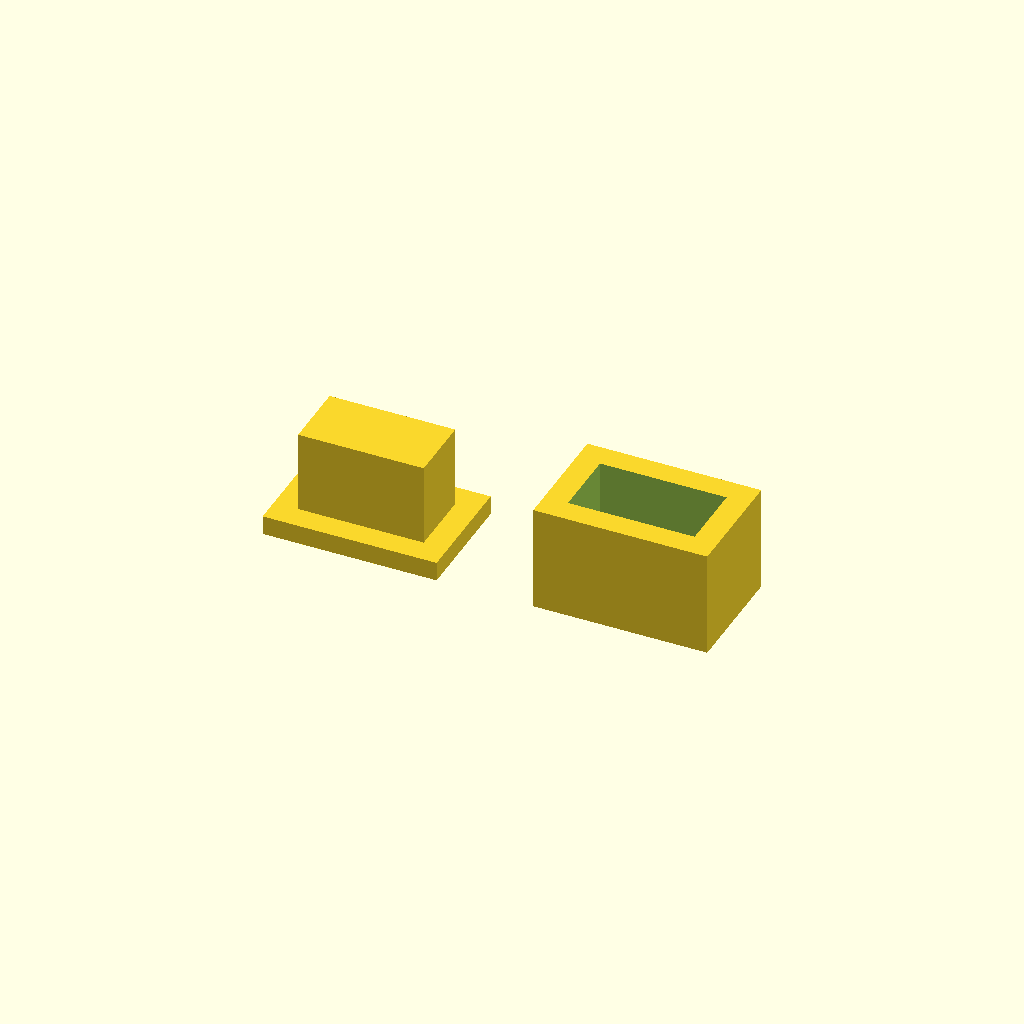
Cell 1: rendered with the file's own defaults.
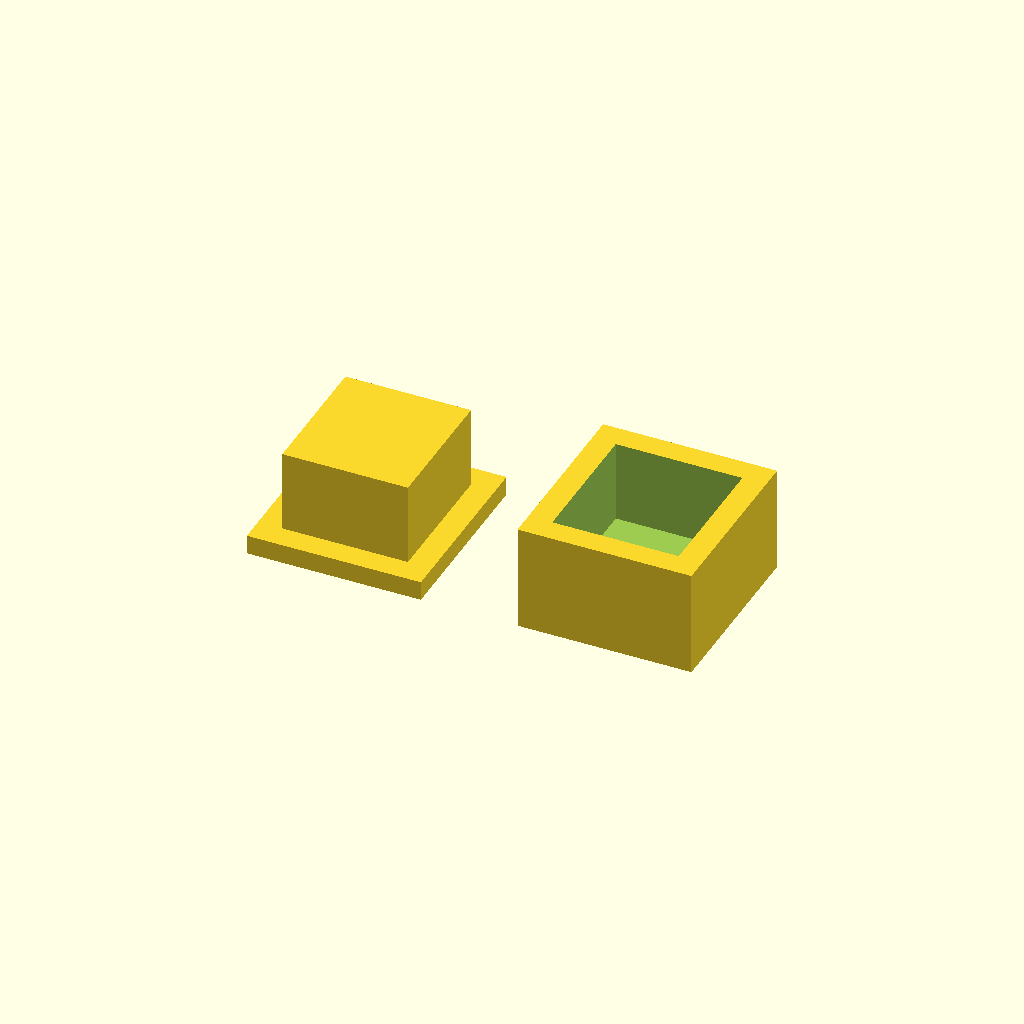
Cell 2 — tenon_h set to 28, the other parameters unchanged.
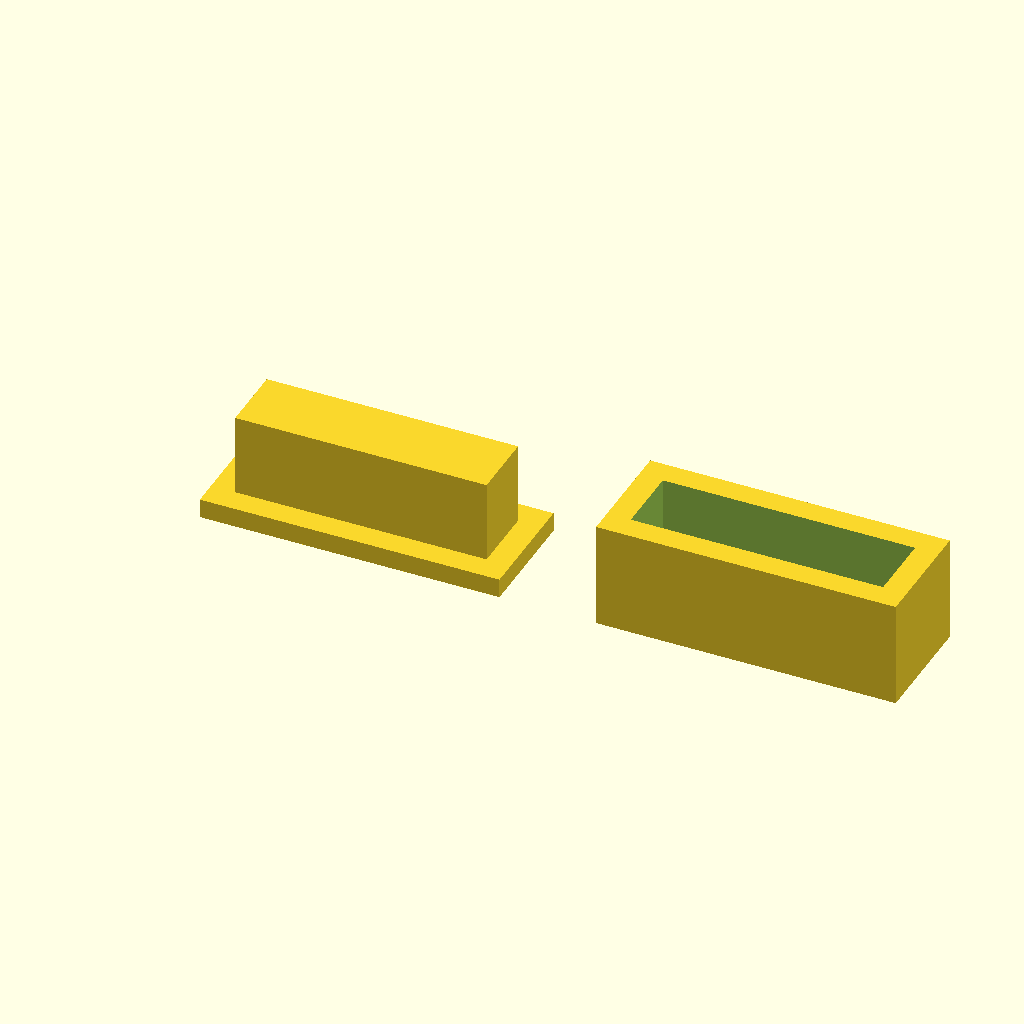
Cell 3: the same model with tenon_w = 52.
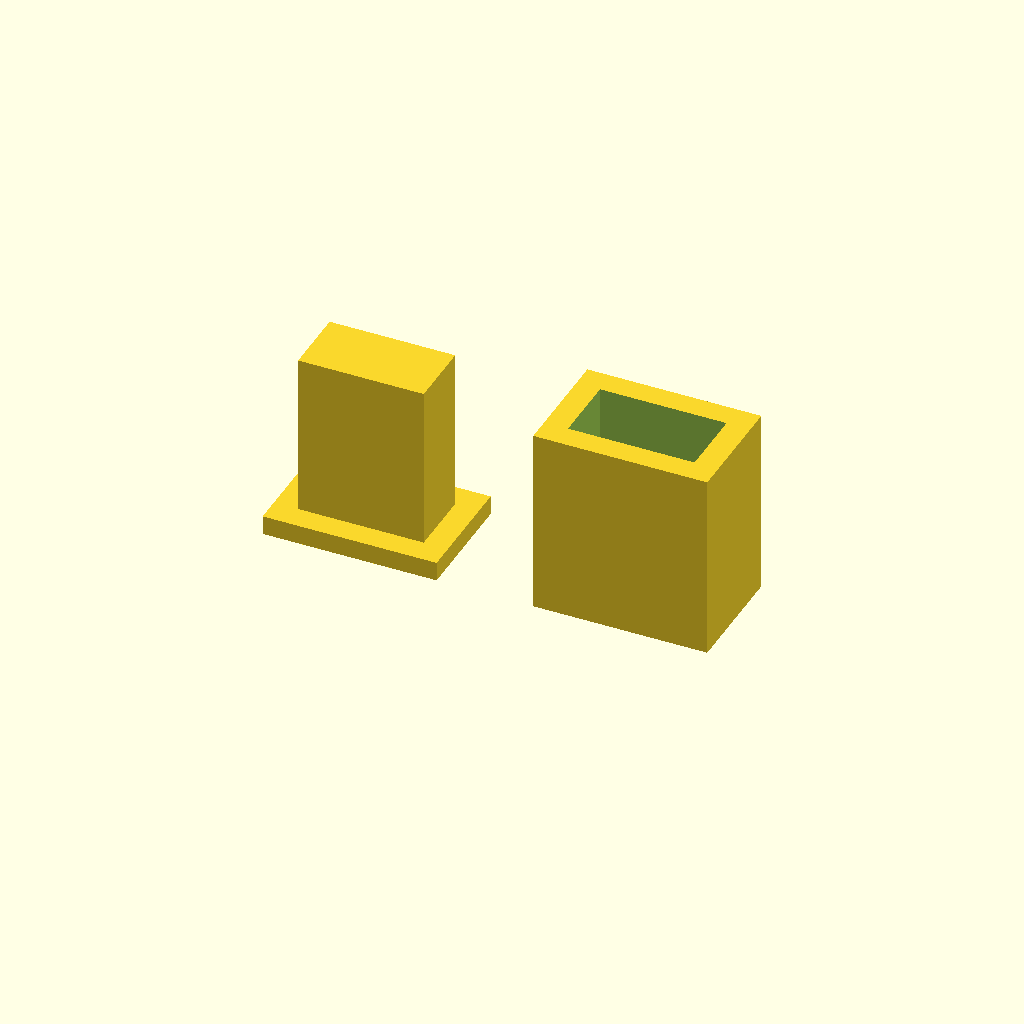
Cell 4: tenon_l = 34 (everything else at default).
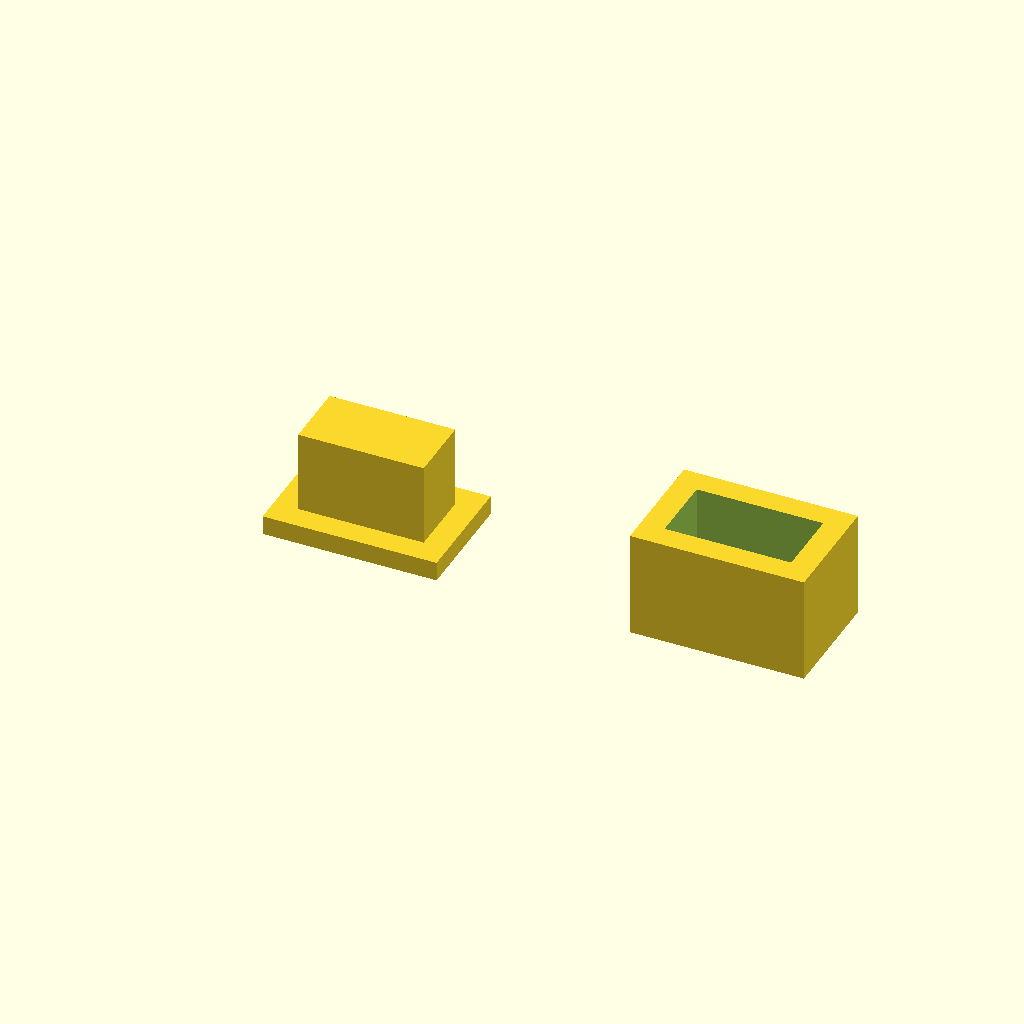
Cell 5 — GAP set to 40, the other parameters unchanged.
One fixed orthographic camera (rotation 55°, 0°, 25°; colour scheme Cornfield) for every cell.
The OpenSCAD source (tests/fit_test.scad):
// tests/fit_test.scad
// Prints a single tenon and a matching mortise block side-by-side.
// Use this to calibrate tenon_clearance for your printer:
//   - Print, then try to slide the tenon into the mortise
//   - Too tight: increase tenon_clearance in the main spec
//   - Too loose: decrease tenon_clearance
//   - Goal: firm slide-fit, no rocking

include <../modules/common.scad>;
include <../modules/joinery.scad>;

$fn = 64;

// Match the platform tenon dimensions from the spec
tenon_h = 14;
tenon_w = 26;
tenon_l = 17;
tenon_clearance = 0.1;

// Layout: tenon on the left, mortise block on the right, separated by 20 mm
GAP = 20;

// Print the tenon attached to a small base for stability
module test_tenon() {
    BASE_T = 4;
    union() {
        translate([-tenon_w/2 - 5, -tenon_h/2 - 5, 0])
            cube([tenon_w + 10, tenon_h + 10, BASE_T]);
        translate([0, 0, BASE_T])
            tenon(tenon_h, tenon_w, tenon_l);
    }
}

// Mortise block — same outer footprint, mortise cut into it
module test_mortise() {
    BLOCK_T = tenon_l + 5;   // 5 mm back wall
    difference() {
        translate([-tenon_w/2 - 5, -tenon_h/2 - 5, 0])
            cube([tenon_w + 10, tenon_h + 10, BLOCK_T]);
        translate([0, 0, BLOCK_T - tenon_l - PRINT_EPSILON])
            mortise_cutout(tenon_h, tenon_w, tenon_l, clearance = tenon_clearance);
    }
}

test_tenon();
translate([tenon_w + 10 + GAP, 0, 0]) test_mortise();
Customizer parameters (derived from the source; name, type, default, range or options):
tenon_h: number, default 14
tenon_w: number, default 26
tenon_l: number, default 17
tenon_clearance: number, default 0.1
GAP: number, default 20
